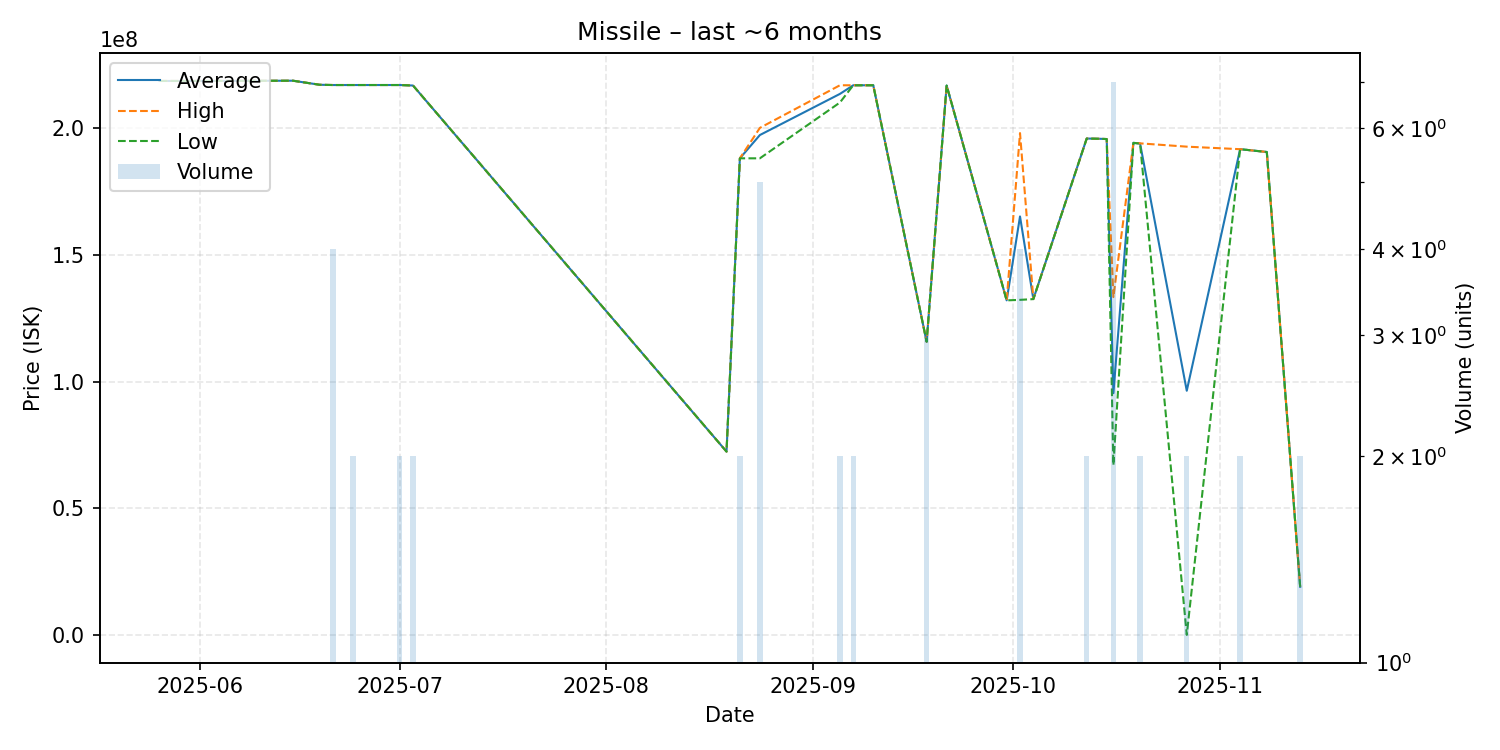

The table this chart was drawn from, first rows:
date, average, highest, lowest, order_count, volume
2025-05-26, 218500000, 218500000, 218500000, 1, 1
2025-06-02, 218500000, 218500000, 218500000, 1, 1
2025-06-15, 218600000, 218600000, 218600000, 1, 1
2025-06-19, 217000000, 217000000, 217000000, 1, 1
2025-06-21, 216900000, 216900000, 216900000, 1, 4
2025-06-24, 216900000, 216900000, 216900000, 1, 2
2025-07-01, 216900000, 216900000, 216900000, 1, 2
2025-07-03, 216700000, 216700000, 216700000, 2, 2
2025-08-19, 72380000, 72380000, 72380000, 1, 1
2025-08-21, 188000000, 188000000, 188000000, 1, 2
2025-08-24, 197180000, 200000000, 188000000, 4, 5
2025-09-05, 213400000, 216800000, 210000000, 2, 2
2025-09-07, 216800000, 216800000, 216800000, 1, 2
2025-09-10, 216800000, 216800000, 216800000, 1, 1
2025-09-18, 115700000, 115700000, 115700000, 1, 3
2025-09-21, 216700000, 216700000, 216700000, 1, 1
2025-09-30, 132000000, 132000000, 132000000, 1, 1
2025-10-02, 165075000, 197950000, 132200000, 4, 4
2025-10-04, 132500000, 132500000, 132500000, 1, 1
2025-10-12, 195800000, 195800000, 195800000, 1, 2
2025-10-14, 195700000, 195700000, 195700000, 1, 1
2025-10-15, 195600000, 195600000, 195600000, 1, 1
2025-10-16, 95408571, 133300000, 67015000, 5, 7
2025-10-19, 194100000, 194100000, 194100000, 1, 1
2025-10-20, 193850000, 193900000, 193800000, 2, 2
2025-10-27, 96360100, 192600000, 120200, 2, 2
2025-11-04, 191600000, 191600000, 191600000, 1, 2
2025-11-08, 190500000, 190500000, 190500000, 1, 1
2025-11-13, 19080000, 19080000, 19080000, 1, 2
